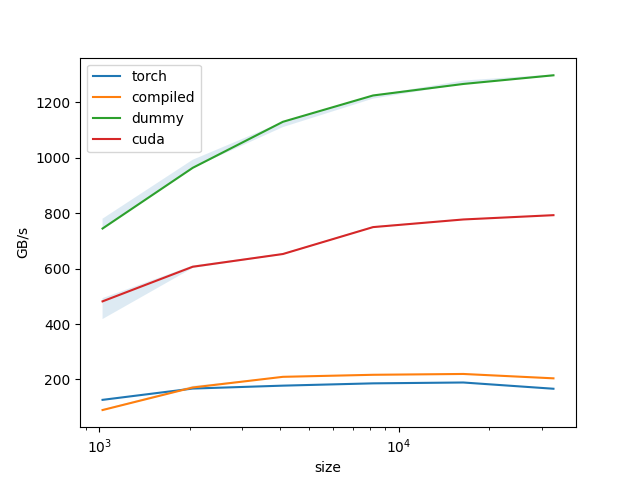

The table this chart was drawn from, first rows:
size, torch, compiled, dummy, cuda
1024, 126.4, 89.63, 744.7, 481.9
2048, 167.2, 171, 963.8, 606.8
4096, 177.7, 209.5, 1130, 652.7
8192, 186, 216.9, 1225, 749.8
16384, 189.1, 219.8, 1266, 777.4
32768, 166.5, 204.1, 1298, 792.9
